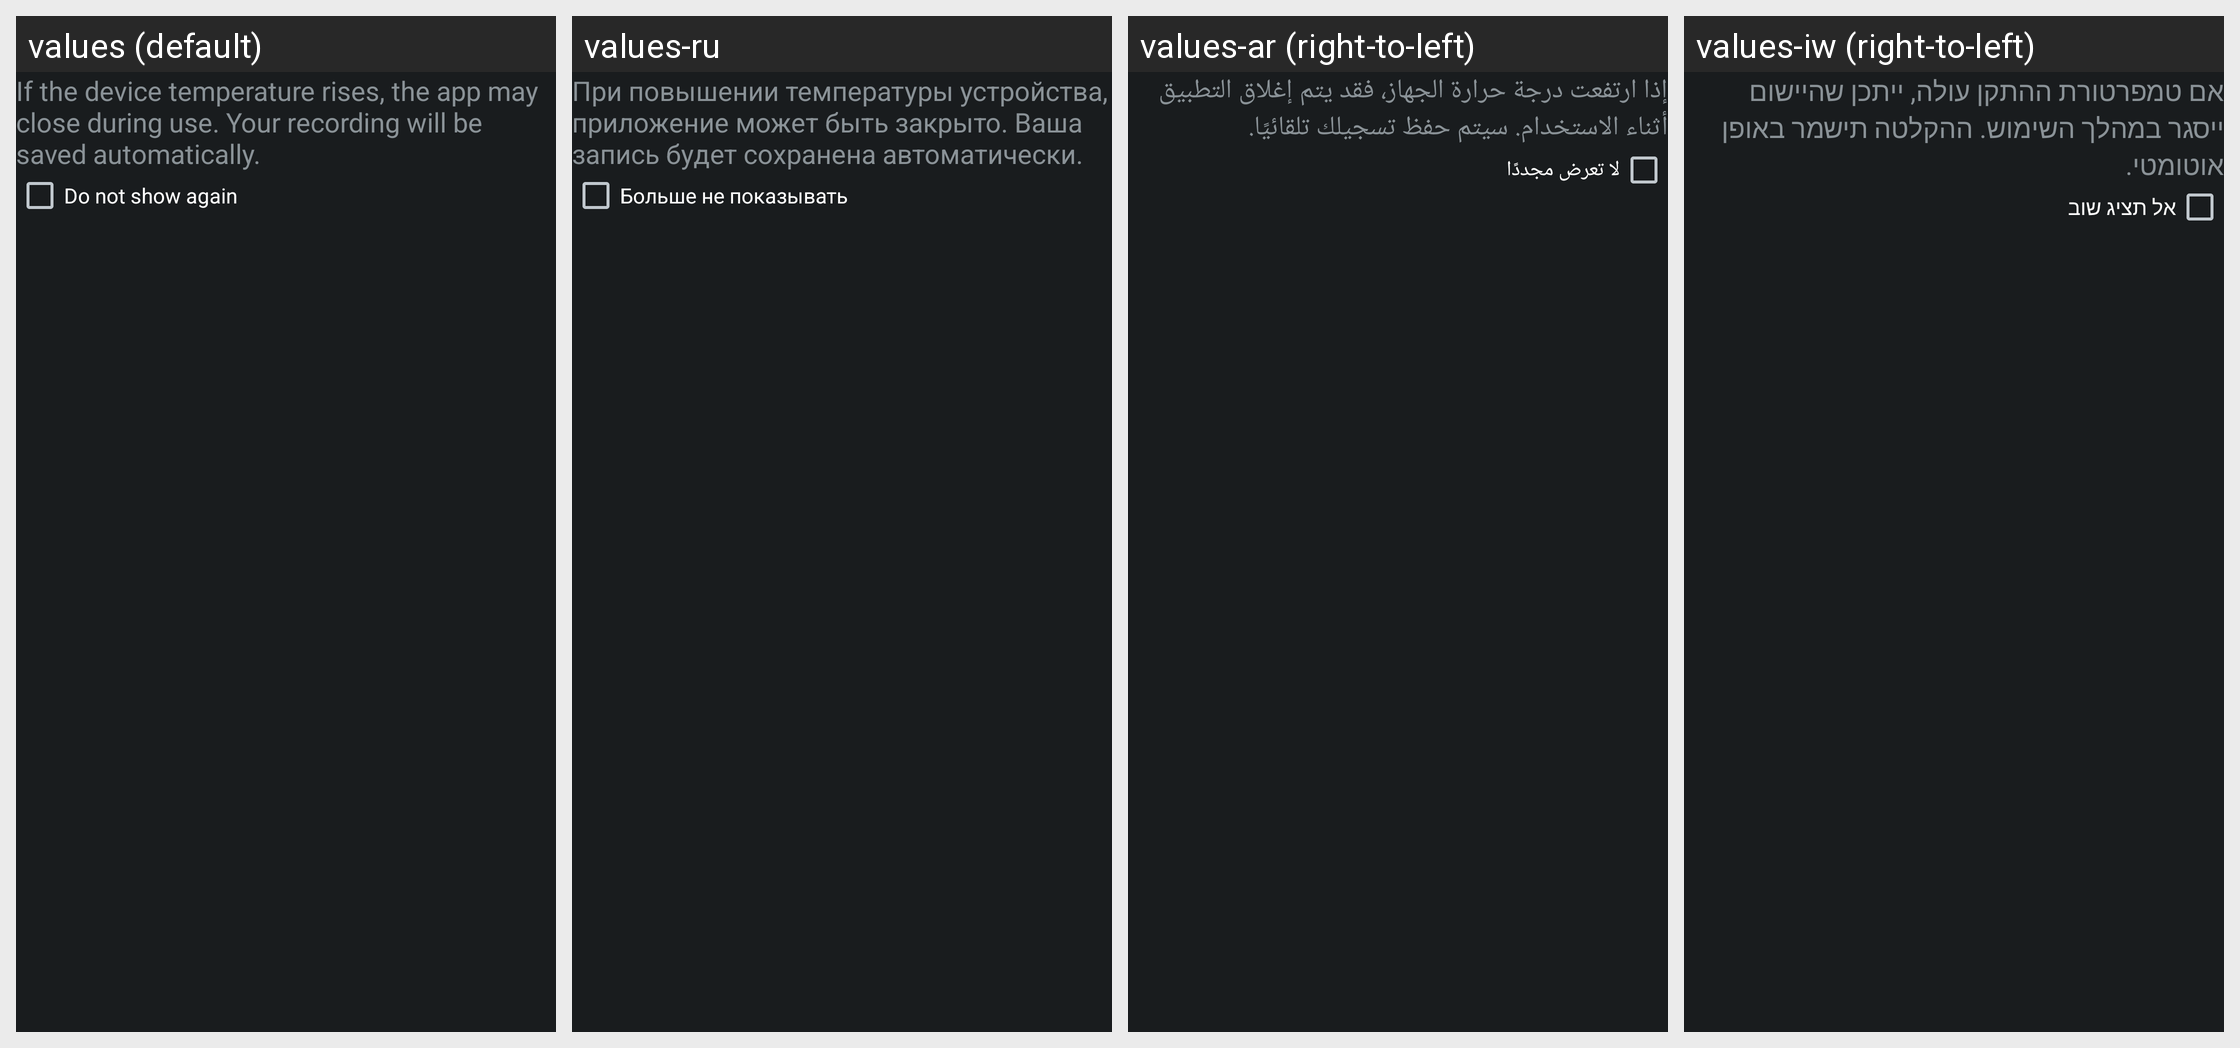

Translations of the strings shown on this Android screen, per locale in the grid:
Android screen res/layout/thermal_popup_content.xml rendered under 4 locales, left to right: values (default), values-ru, values-ar (right-to-left), values-iw (right-to-left). Device: Nexus 5 (rendered at 1080×1920; each locale shown at half size, 540×960, under a caption strip naming it); theme android:Theme.DeviceDefault.NoActionBar.Fullscreen.
Other locales in the repository, not shown: values-af, values-am, values-az, values-be, values-bg, values-bn, values-bs, values-ca, values-cs, values-da, values-de, values-el, values-en, values-en-rCA, values-en-rGB, values-en-rUS, values-es, values-es-rES, values-es-rUS, values-et, values-eu, values-fa, values-fi, values-fr, values-fr-rCA, values-gl, values-hi, values-hr, values-hu, values-hy, values-in, values-is, values-it, values-ja, values-jv, values-ka, values-kk, values-kn, values-ko, values-lt, values-lv, values-mk, values-ml, values-mr, values-ms, values-nb, values-nl, values-pa, values-pl, values-pt, values-pt-rBR, values-pt-rPT, values-ro, values-sk, values-sl, values-sq, values-sr, values-su, values-sv, values-sw, values-ta, values-te, values-th, values-tl, values-tr, values-tt, values-uk, values-vi, values-zh-rCN, values-zh-rHK, values-zh-rTW, values-zu.
Strings drawn on this screen, with the default value and each locale's value (text and hints the layout hard-codes, and strings that could not be matched under every locale, appear in the picture but are not listed):

cam_strings_dialog_high_temp_txt
  values: If the device temperature rises, the app may close during use. Your recording will be saved automatically.
  values-ru: При повышении температуры устройства, приложение может быть закрыто. Ваша запись будет сохранена автоматически.
  values-ar: إذا ارتفعت درجة حرارة الجهاز، فقد يتم إغلاق التطبيق أثناء الاستخدام. سيتم حفظ تسجيلك تلقائيًا.
  values-iw: אם טמפרטורת ההתקן עולה, ייתכן שהיישום ייסגר במהלך השימוש. ההקלטה תישמר באופן אוטומטי.

cam_strings_do_not_show_again_txt
  values: Do not show again
  values-ru: Больше не показывать
  values-ar: لا تعرض مجددًا
  values-iw: אל תציג שוב
